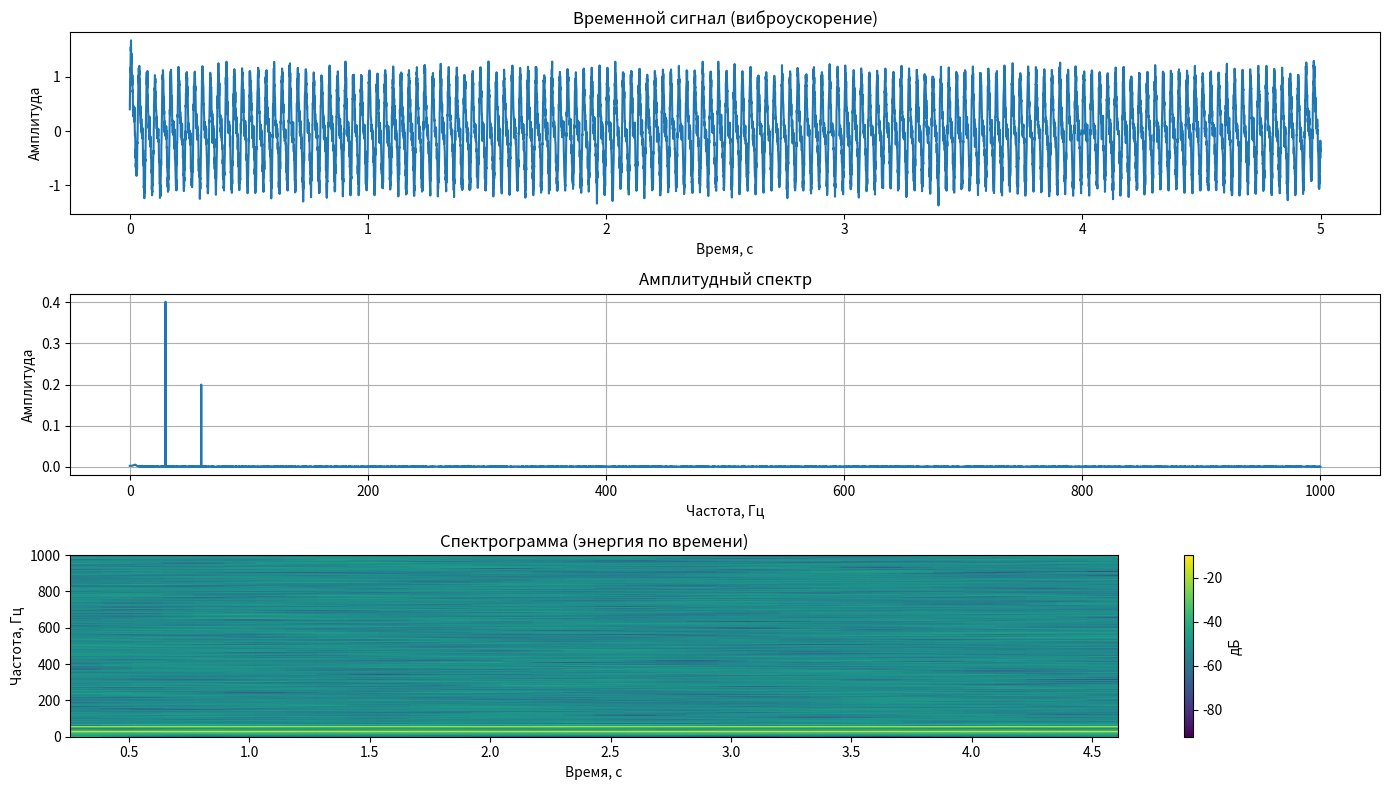

The matplotlib source for this figure:
import numpy as np
import matplotlib.pyplot as plt
from scipy.signal import butter, filtfilt, hilbert, spectrogram, find_peaks
from scipy.stats import skew, kurtosis
import pandas as pd


# ---------- Настройки фильтра ----------
def butter_highpass(cutoff, fs, order=4):
    nyq = 0.5 * fs
    normal_cutoff = cutoff / nyq
    return butter(order, normal_cutoff, btype='high', analog=False)


def highpass_filter(data, cutoff, fs, order=4):
    b, a = butter_highpass(cutoff, fs, order=order)
    return filtfilt(b, a, data)


# ---------- Расчёт метрик ----------
def vibration_metrics(x):
    return {
        "RMS": np.sqrt(np.mean(x**2)),
        "Peak-to-Peak": np.ptp(x),
        "Crest Factor": np.max(np.abs(x)) / np.sqrt(np.mean(x**2)),
        "Skewness": skew(x),
        "Kurtosis": kurtosis(x)
    }


# ---------- Основная функция анализа ----------
def analyze_vibration(signal, fs, rpm=None, show_plots=True):
    """
    signal: массив сигналов (виброускорение)
    fs: частота дискретизации, Гц
    rpm: скорость вращения (об/мин)
    """
    t = np.arange(len(signal)) / fs

    # Фильтрация
    x_filt = highpass_filter(signal, 5, fs)
    
    # FFT
    n = len(x_filt)
    freq = np.fft.rfftfreq(n, 1/fs)
    fft_mag = np.abs(np.fft.rfft(x_filt)) / n

    # Огибающая (Hilbert)
    envelope = np.abs(hilbert(x_filt))

    # Основные метрики
    metrics = vibration_metrics(x_filt)

    # Поиск пиков
    peaks, _ = find_peaks(fft_mag, height=np.max(fft_mag)*0.3)
    peak_freqs = freq[peaks]
    peak_amps = fft_mag[peaks]

    # Простая эвристическая диагностика
    diagnosis = {}
    if rpm:
        f1 = rpm / 60.0
        diagnosis["Imbalance"] = any(np.isclose(peak_freqs, f1, atol=1))
        diagnosis["Misalignment/Rubbing"] = any(np.isclose(peak_freqs, 2*f1, atol=1))
        diagnosis["Bearing defect (broadband)"] = np.sum(fft_mag[freq > 200]) > np.sum(fft_mag[freq < 200]) * 0.5

    # ---------- Визуализация ----------
    if show_plots:
        plt.figure(figsize=(14, 8))

        plt.subplot(3, 1, 1)
        plt.plot(t, x_filt)
        plt.title("Временной сигнал (виброускорение)")
        plt.xlabel("Время, с")
        plt.ylabel("Амплитуда")

        plt.subplot(3, 1, 2)
        plt.plot(freq, fft_mag)
        plt.title("Амплитудный спектр")
        plt.xlabel("Частота, Гц")
        plt.ylabel("Амплитуда")
        plt.grid(True)

        plt.subplot(3, 1, 3)
        f, t_spec, Sxx = spectrogram(x_filt, fs=fs, nperseg=1024, noverlap=512)
        plt.pcolormesh(t_spec, f, 10*np.log10(Sxx + 1e-20), shading='gouraud')
        plt.title("Спектрограмма (энергия по времени)")
        plt.xlabel("Время, с")
        plt.ylabel("Частота, Гц")
        plt.colorbar(label="дБ")

        plt.tight_layout()
        plt.show()

    # ---------- Вывод ----------
    df_peaks = pd.DataFrame({"Frequency [Hz]": peak_freqs, "Amplitude": peak_amps})
    df_peaks.to_csv("vibration_peaks.csv", index=False)

    print("\n📊 Метрики сигнала:")
    for k, v in metrics.items():
        print(f"  {k}: {v:.3f}")

    print("\n🩺 Диагностика:")
    for k, v in diagnosis.items():
        print(f"  {k}: {'⚠️' if v else '—'}")

    print("\n✅ Сохранён файл vibration_peaks.csv с основными пиками.")
    return {"metrics": metrics, "diagnosis": diagnosis, "peaks": df_peaks}


# ---------- Тестовый пример ----------
if __name__ == "__main__":
    fs = 2000  # частота дискретизации, Гц
    duration = 5  # секунд
    t = np.linspace(0, duration, int(fs*duration), endpoint=False)
    
    rpm = 1800  # обороты насоса
    f1 = rpm / 60.0
    f2 = 2 * f1

    # Синтетический сигнал с 1x и 2x компонентами + шум
    x = 0.8*np.sin(2*np.pi*f1*t) + 0.4*np.sin(2*np.pi*f2*t) + 0.1*np.random.randn(len(t))

    result = analyze_vibration(x, fs, rpm)
